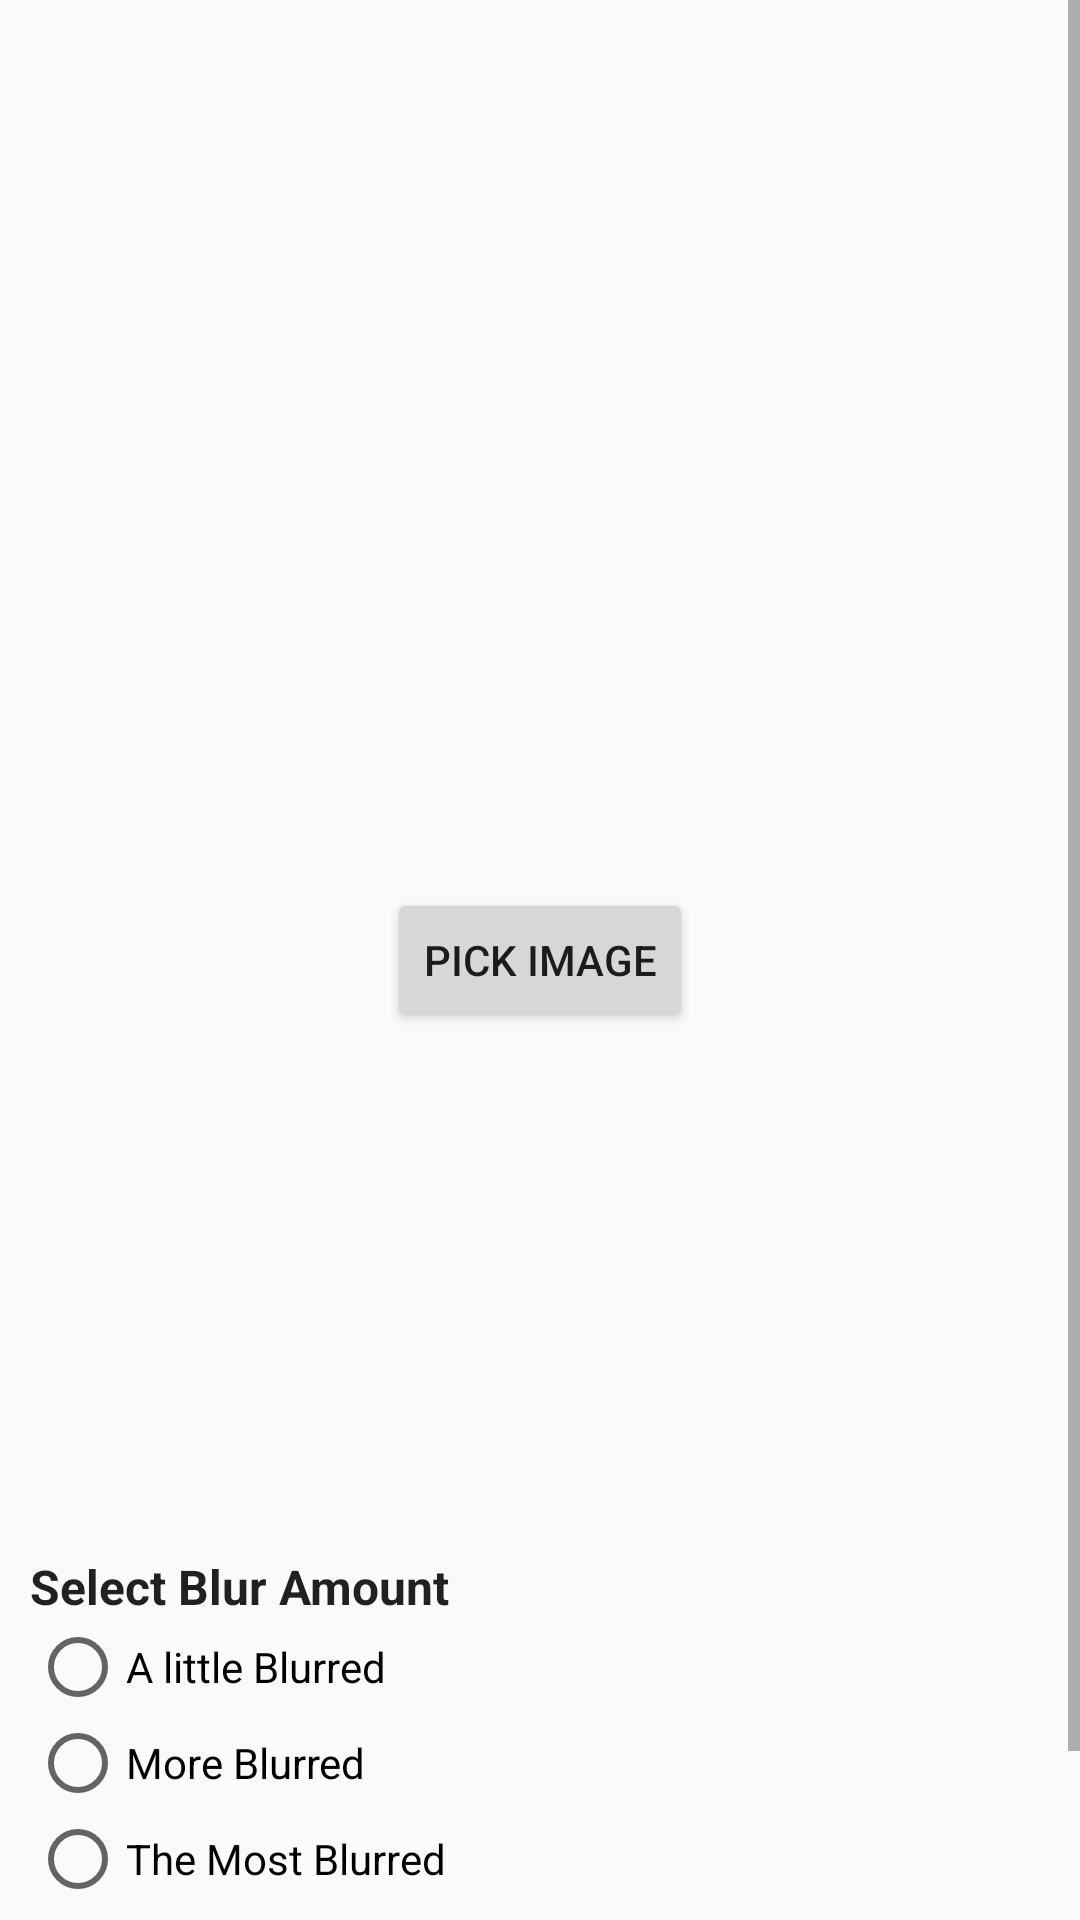

The Android layout XML behind this screen, and the referenced resources:
<!-- AndroidManifest.xml: application theme AppTheme -->
<!-- res/layout/activity_blur_image.xml -->
<?xml version="1.0" encoding="utf-8"?>
<RelativeLayout xmlns:android="http://schemas.android.com/apk/res/android"
    xmlns:app="http://schemas.android.com/apk/res-auto"
    xmlns:tools="http://schemas.android.com/tools"
    android:layout_width="match_parent"
    android:layout_height="match_parent"
    tools:context=".BlurImageDemo.BlurImage">

    <Button
        android:id="@+id/btn_selectImage"
        android:layout_centerInParent="true"
        android:layout_width="wrap_content"
        android:layout_height="wrap_content"
        android:text="Pick Image" />

    <ScrollView
        android:layout_width="match_parent"
        android:layout_height="match_parent">

        <RelativeLayout
        android:layout_width="match_parent"
        android:layout_height="wrap_content">


                <ImageView
                    android:id="@+id/imageHolder"
                    android:layout_width="300dp"
                    android:layout_height="450dp"
                    android:layout_centerHorizontal="true"
                    android:layout_marginTop="50dp"/>

                <LinearLayout
                    android:id="@+id/pictureLinearLayout"
                    android:layout_width="match_parent"
                    android:layout_height="wrap_content"
                    android:orientation="vertical"
                    android:layout_below="@+id/imageHolder"
                    android:layout_marginTop="8dp"
                    android:padding="10dp">

                    <TextView
                        android:layout_width="wrap_content"
                        android:layout_height="wrap_content"
                        android:text="Select Blur Amount"
                        android:textAppearance="@style/TextAppearance.AppCompat.Light.Widget.PopupMenu.Large"
                        android:textStyle="bold" />

                    <RadioGroup
                        android:layout_width="match_parent"
                        android:layout_height="wrap_content"
                        android:orientation="vertical">

                        <RadioButton
                            android:id="@+id/littleBlur"
                            android:layout_width="wrap_content"
                            android:layout_height="wrap_content"
                            android:text="A little Blurred"/>

                        <RadioButton
                            android:id="@+id/moreBlur"
                            android:layout_width="wrap_content"
                            android:layout_height="wrap_content"
                            android:text="More Blurred"/>

                        <RadioButton
                            android:id="@+id/mostBlur"
                            android:layout_width="wrap_content"
                            android:layout_height="wrap_content"
                            android:text="The Most Blurred"/>

                    </RadioGroup>

                    <Button
                        android:id="@+id/btn_go"
                        android:layout_width="wrap_content"
                        android:layout_height="wrap_content"
                        android:text="GO"
                        android:layout_gravity="center"
                        android:layout_marginTop="8dp"/>


     </LinearLayout>

    </RelativeLayout>

    </ScrollView>



</RelativeLayout>
<!-- resources referenced by this layout -->
<resources>
  <style name="AppTheme" parent="Theme.AppCompat.Light.DarkActionBar">
          
          <item name="colorPrimary">@color/colorPrimary</item>
          <item name="colorPrimaryDark">@color/colorPrimaryDark</item>
          <item name="colorAccent">@color/colorAccent</item>
      </style>
  <color name="colorPrimary">#008577</color>
  <color name="colorPrimaryDark">#106D96</color>
  <color name="colorAccent">#6600cc</color>
</resources>
